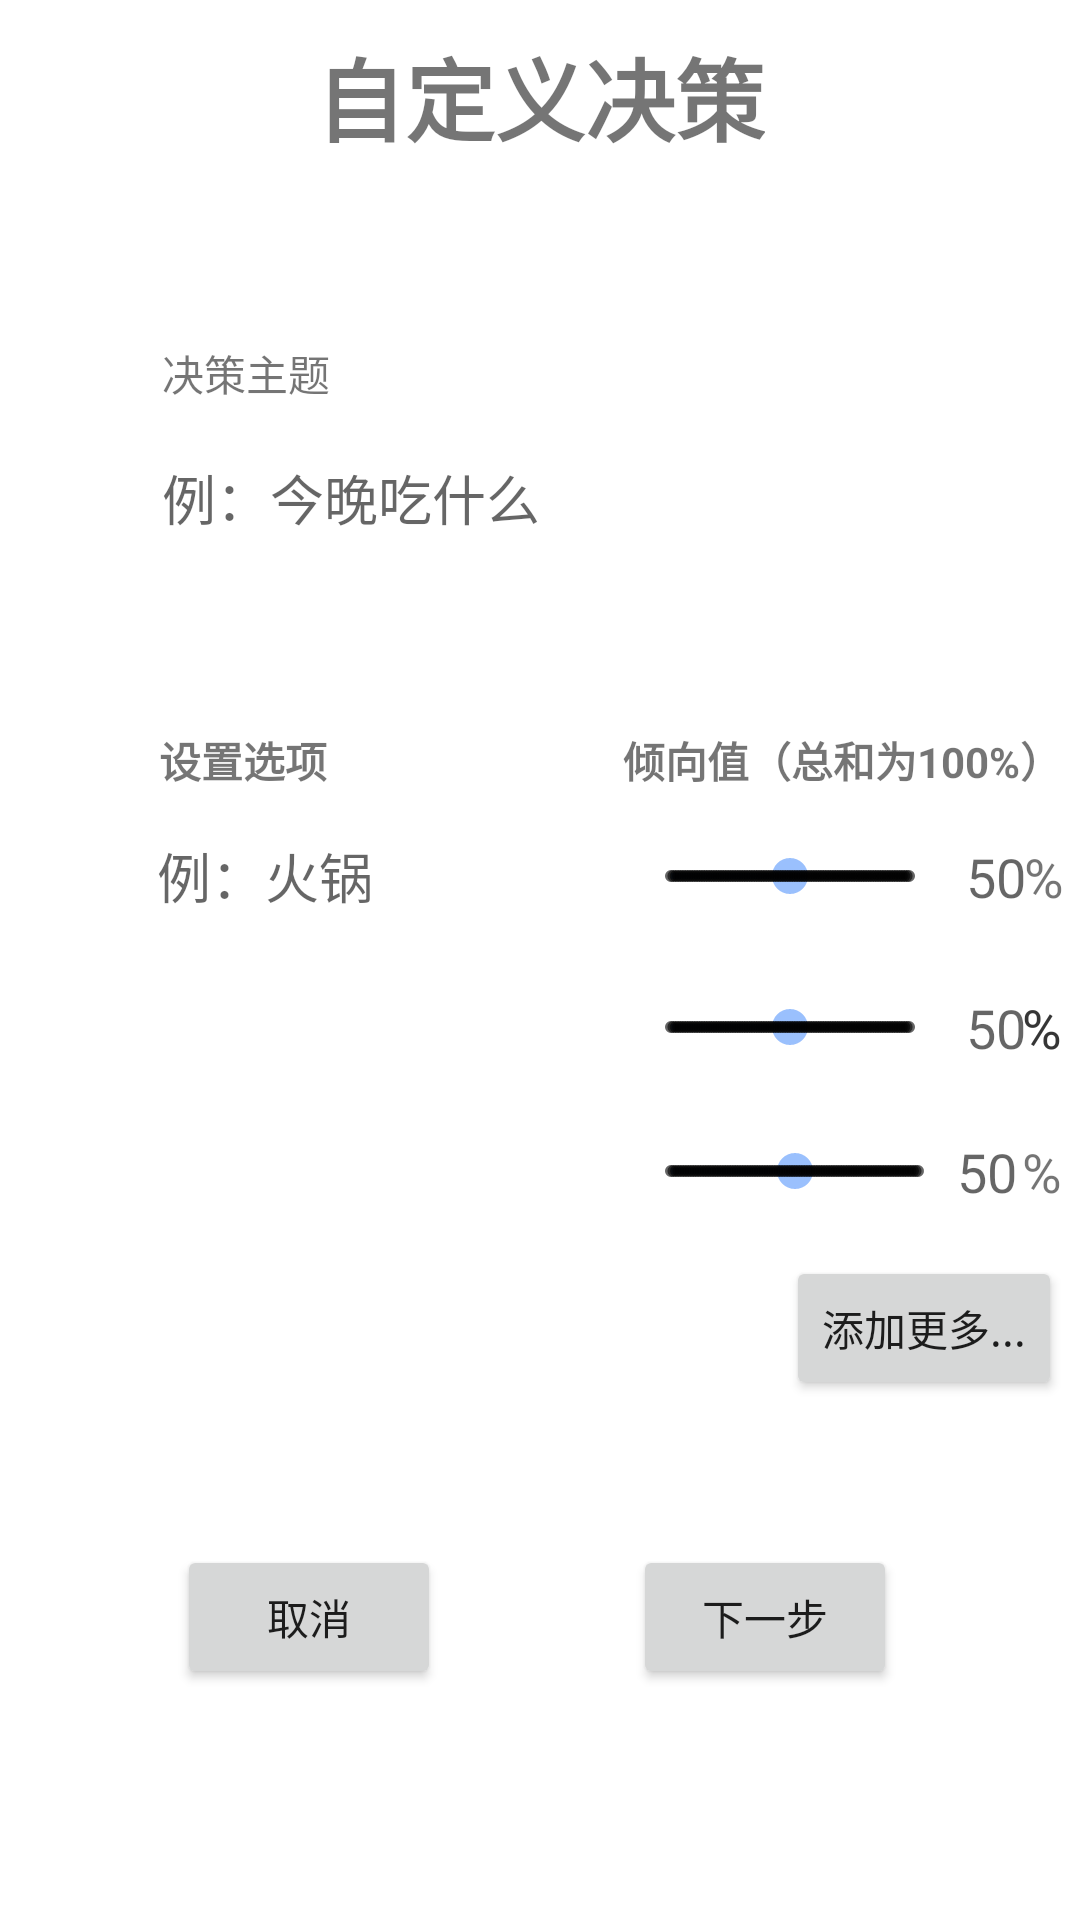

Write the Android layout XML for this screen, with the resource values it uses.
<!-- AndroidManifest.xml: application theme Theme.MagicCouchDemo -->
<!-- res/layout/fragment_dashboard_set.xml -->
<?xml version="1.0" encoding="utf-8"?>
<layout xmlns:android="http://schemas.android.com/apk/res/android"
    xmlns:app="http://schemas.android.com/apk/res-auto"
    xmlns:tools="http://schemas.android.com/tools">

    <androidx.constraintlayout.widget.ConstraintLayout
        android:layout_width="match_parent"
        android:layout_height="match_parent"
        tools:context=".ui.dashboard.DashboardSetFragment"
        >

        <TextView
            android:id="@+id/textView8"
            android:layout_width="wrap_content"
            android:layout_height="wrap_content"
            android:layout_marginTop="72dp"
            android:background="@drawable/edit_background"
            android:hint="例：火锅"
            android:singleLine="true"
            android:textSize="18sp"
            app:layout_constraintEnd_toEndOf="@+id/textView7"
            app:layout_constraintHorizontal_bias="1.0"
            app:layout_constraintStart_toStartOf="@+id/textView7"
            app:layout_constraintTop_toBottomOf="@+id/textView6" />

        <SeekBar
            android:id="@+id/seekBar3"
            style="@style/Widget.AppCompat.SeekBar.Discrete"
            android:layout_width="0dp"
            android:layout_height="12dp"
            android:max="100"
            android:progress="50"
            app:layout_constraintBottom_toBottomOf="@+id/textView7"
            app:layout_constraintEnd_toEndOf="@+id/seekBar"
            app:layout_constraintHorizontal_bias="1.0"
            app:layout_constraintStart_toStartOf="@+id/seekBar"
            app:layout_constraintTop_toTopOf="@+id/textView7" />

        <TextView
            android:id="@+id/textView9"
            android:layout_width="wrap_content"
            android:layout_height="wrap_content"
            android:text="%"
            android:textSize="18sp"
            app:layout_constraintBaseline_toBaselineOf="@+id/textView11"
            app:layout_constraintEnd_toEndOf="@+id/textView5"
            app:layout_constraintHorizontal_bias="1.0"
            app:layout_constraintStart_toEndOf="@+id/textView11" />

        <TextView
            android:id="@+id/textView14"
            android:layout_width="wrap_content"
            android:layout_height="wrap_content"
            android:text="%"
            android:textSize="18sp"
            app:layout_constraintBaseline_toBaselineOf="@+id/textView11"
            app:layout_constraintEnd_toEndOf="@+id/textView5"
            app:layout_constraintHorizontal_bias="1.0"
            app:layout_constraintStart_toEndOf="@+id/textView11" />

        <TextView
            android:id="@+id/textView15"
            android:layout_width="wrap_content"
            android:layout_height="wrap_content"
            android:text="%"
            android:textSize="18sp"
            app:layout_constraintBottom_toBottomOf="@+id/seekBar2"
            app:layout_constraintEnd_toEndOf="@+id/textView9"
            app:layout_constraintTop_toTopOf="@+id/seekBar2" />

        <TextView
            android:id="@+id/set_title"
            android:layout_width="wrap_content"
            android:layout_height="wrap_content"
            android:layout_marginTop="10dp"
            android:text="自定义决策"
            android:textSize="30sp"
            android:textStyle="bold"
            app:layout_constraintEnd_toEndOf="parent"
            app:layout_constraintStart_toStartOf="parent"
            app:layout_constraintTop_toTopOf="parent" />

        <EditText
            android:id="@+id/textView3"
            android:layout_width="300dp"
            android:layout_height="wrap_content"
            android:layout_marginEnd="50dp"
            android:layout_marginBottom="64dp"
            android:background="@drawable/edit_background"
            android:hint="例：今晚吃什么"
            android:singleLine="true"
            app:layout_constraintBottom_toTopOf="@+id/textView4"
            app:layout_constraintEnd_toEndOf="parent"
            app:layout_constraintHorizontal_bias="0.0"
            app:layout_constraintStart_toStartOf="@+id/textView2" />

        <TextView
            android:id="@+id/textView2"
            android:layout_width="wrap_content"
            android:layout_height="wrap_content"
            android:layout_marginStart="54dp"
            android:layout_marginBottom="18dp"
            android:text="决策主题"
            app:layout_constraintBottom_toTopOf="@+id/textView3"
            app:layout_constraintStart_toStartOf="parent" />

        <TextView
            android:id="@+id/textView4"
            android:layout_width="wrap_content"
            android:layout_height="wrap_content"
            android:layout_marginStart="53dp"
            android:layout_marginTop="243dp"
            android:text="设置选项"
            android:textStyle="bold"
            app:layout_constraintStart_toStartOf="parent"
            app:layout_constraintTop_toTopOf="parent" />

        <TextView
            android:id="@+id/textView5"
            android:layout_width="wrap_content"
            android:layout_height="wrap_content"
            android:text="倾向值（总和为100%）"
            android:textStyle="bold"
            app:layout_constraintBottom_toBottomOf="@+id/textView4"
            app:layout_constraintEnd_toEndOf="@+id/textView3"
            app:layout_constraintTop_toTopOf="@+id/textView4" />

        <EditText
            android:id="@+id/textView6"
            android:layout_width="wrap_content"
            android:layout_height="wrap_content"
            android:layout_marginTop="15dp"
            android:layout_marginEnd="84dp"
            android:background="@drawable/edit_background"
            android:hint="例：火锅"
            android:singleLine="true"
            android:textSize="18sp"
            app:layout_constraintEnd_toStartOf="@+id/seekBar"
            app:layout_constraintStart_toStartOf="@+id/textView4"
            app:layout_constraintTop_toBottomOf="@+id/textView5" />

        <TextView
            android:id="@+id/textView7"
            android:layout_width="wrap_content"
            android:layout_height="wrap_content"
            android:layout_marginTop="24dp"
            android:layout_marginEnd="74dp"
            android:background="@drawable/edit_background"
            android:hint="例：火锅"
            android:singleLine="true"
            android:textSize="18sp"
            app:layout_constraintBottom_toBottomOf="@+id/seekBar2"
            app:layout_constraintEnd_toEndOf="@+id/textView6"
            app:layout_constraintHorizontal_bias="0.0"
            app:layout_constraintStart_toStartOf="@+id/textView6"
            app:layout_constraintTop_toBottomOf="@+id/textView6"
            app:layout_constraintVertical_bias="0.0" />

        <SeekBar
            android:id="@+id/seekBar"
            style="@style/Widget.AppCompat.SeekBar.Discrete"
            android:layout_width="0dp"
            android:layout_height="12dp"
            android:layout_marginEnd="3dp"
            android:max="100"
            android:progress="50"
            app:layout_constraintBottom_toBottomOf="@+id/textView6"
            app:layout_constraintEnd_toStartOf="@+id/textView10"
            app:layout_constraintStart_toStartOf="@+id/textView5"
            app:layout_constraintTop_toTopOf="@+id/textView6" />

        <SeekBar
            android:id="@+id/seekBar2"
            style="@style/Widget.AppCompat.SeekBar.Discrete"
            android:layout_width="0dp"
            android:layout_height="12dp"
            android:max="100"
            android:progress="50"
            app:layout_constraintBottom_toBottomOf="@+id/textView8"
            app:layout_constraintEnd_toStartOf="@+id/textView11"
            app:layout_constraintStart_toStartOf="@+id/seekBar3"
            app:layout_constraintTop_toTopOf="@+id/textView8" />

        <TextView
            android:id="@+id/textView10"
            android:layout_width="wrap_content"
            android:layout_height="wrap_content"
            android:layout_marginEnd="12dp"
            android:background="@drawable/edit_background"
            android:hint="50"
            android:textSize="18sp"
            app:layout_constraintBottom_toBottomOf="@+id/seekBar"
            app:layout_constraintEnd_toEndOf="@+id/textView5"
            app:layout_constraintTop_toTopOf="@+id/seekBar"
            tools:text="50" />

        <TextView
            android:id="@+id/textView11"
            android:layout_width="wrap_content"
            android:layout_height="wrap_content"
            android:background="@drawable/edit_background"
            android:hint="50"
            android:textSize="18sp"
            app:layout_constraintBottom_toBottomOf="@+id/seekBar3"
            app:layout_constraintStart_toStartOf="@+id/textView10"
            app:layout_constraintTop_toTopOf="@+id/seekBar3"
            tools:text="50" />

        <TextView
            android:id="@+id/textView13"
            android:layout_width="wrap_content"
            android:layout_height="wrap_content"
            android:background="@drawable/edit_background"
            android:hint="50"
            android:textSize="18sp"
            app:layout_constraintBottom_toBottomOf="@+id/seekBar2"
            app:layout_constraintStart_toEndOf="@+id/seekBar3"
            app:layout_constraintTop_toTopOf="@+id/seekBar2"
            tools:text="50" />

        <TextView
            android:id="@+id/textView12"
            android:layout_width="wrap_content"
            android:layout_height="wrap_content"
            android:text="%"
            android:textSize="18sp"
            app:layout_constraintBaseline_toBaselineOf="@+id/textView10"
            app:layout_constraintEnd_toEndOf="@+id/textView5"
            app:layout_constraintStart_toEndOf="@+id/textView10" />

        <Button
            android:id="@+id/add_more_button"
            android:layout_width="wrap_content"
            android:layout_height="wrap_content"
            android:layout_marginTop="64dp"
            android:text="添加更多..."
            app:layout_constraintEnd_toEndOf="@+id/textView15"
            app:layout_constraintTop_toBottomOf="@+id/textView11" />

        <Button
            android:id="@+id/next_step_button"
            android:layout_width="wrap_content"
            android:layout_height="wrap_content"
            android:layout_marginEnd="2dp"
            android:layout_marginBottom="77dp"
            android:text="下一步"
            app:layout_constraintBottom_toBottomOf="parent"
            app:layout_constraintEnd_toEndOf="parent"
            app:layout_constraintStart_toEndOf="@+id/cancel_button" />

        <Button
            android:id="@+id/cancel_button"
            android:layout_width="wrap_content"
            android:layout_height="wrap_content"
            android:layout_marginEnd="5dp"
            android:text="取消"
            app:layout_constraintBottom_toBottomOf="@+id/next_step_button"
            app:layout_constraintEnd_toStartOf="@+id/next_step_button"
            app:layout_constraintStart_toStartOf="parent"
            app:layout_constraintTop_toTopOf="@+id/next_step_button" />

    </androidx.constraintlayout.widget.ConstraintLayout>

</layout>
<!-- resources referenced by this layout -->
<resources>
  <!-- drawable edit_background (drawable-v24) -->
  <?xml version="1.0" encoding="utf-8"?>
  <shape xmlns:android="http://schemas.android.com/apk/res/android">
      <span style="font-size:18px;">
          <solid android:color="@android:color/transparent" />
          <corners android:radius="10dip"/>
          <stroke
              android:width="1dip"
              android:color="#BDC7D8" />
      </span>
  </shape>
  <style name="Theme.MagicCouchDemo" parent="Theme.MaterialComponents.DayNight.DarkActionBar">
          
          <item name="colorPrimary">#92AAFF</item>
          <item name="colorPrimaryVariant">#9BADEF</item>
          <item name="colorOnPrimary">#0B0A0A</item>
          <item name="colorAccent">@color/primary1</item>
          
          <item name="colorSecondary">@color/teal_200</item>
          <item name="colorSecondaryVariant">@color/teal_700</item>
          <item name="colorOnSecondary">@color/black</item>
          
          <item name="android:statusBarColor" tools:targetApi="l">?attr/colorPrimaryVariant</item>
          
      </style>
  <color name="primary1">#9AC0FD</color>
  <color name="teal_200">#FF03DAC5</color>
  <color name="teal_700">#FF018786</color>
  <color name="black">#FF000000</color>
</resources>
